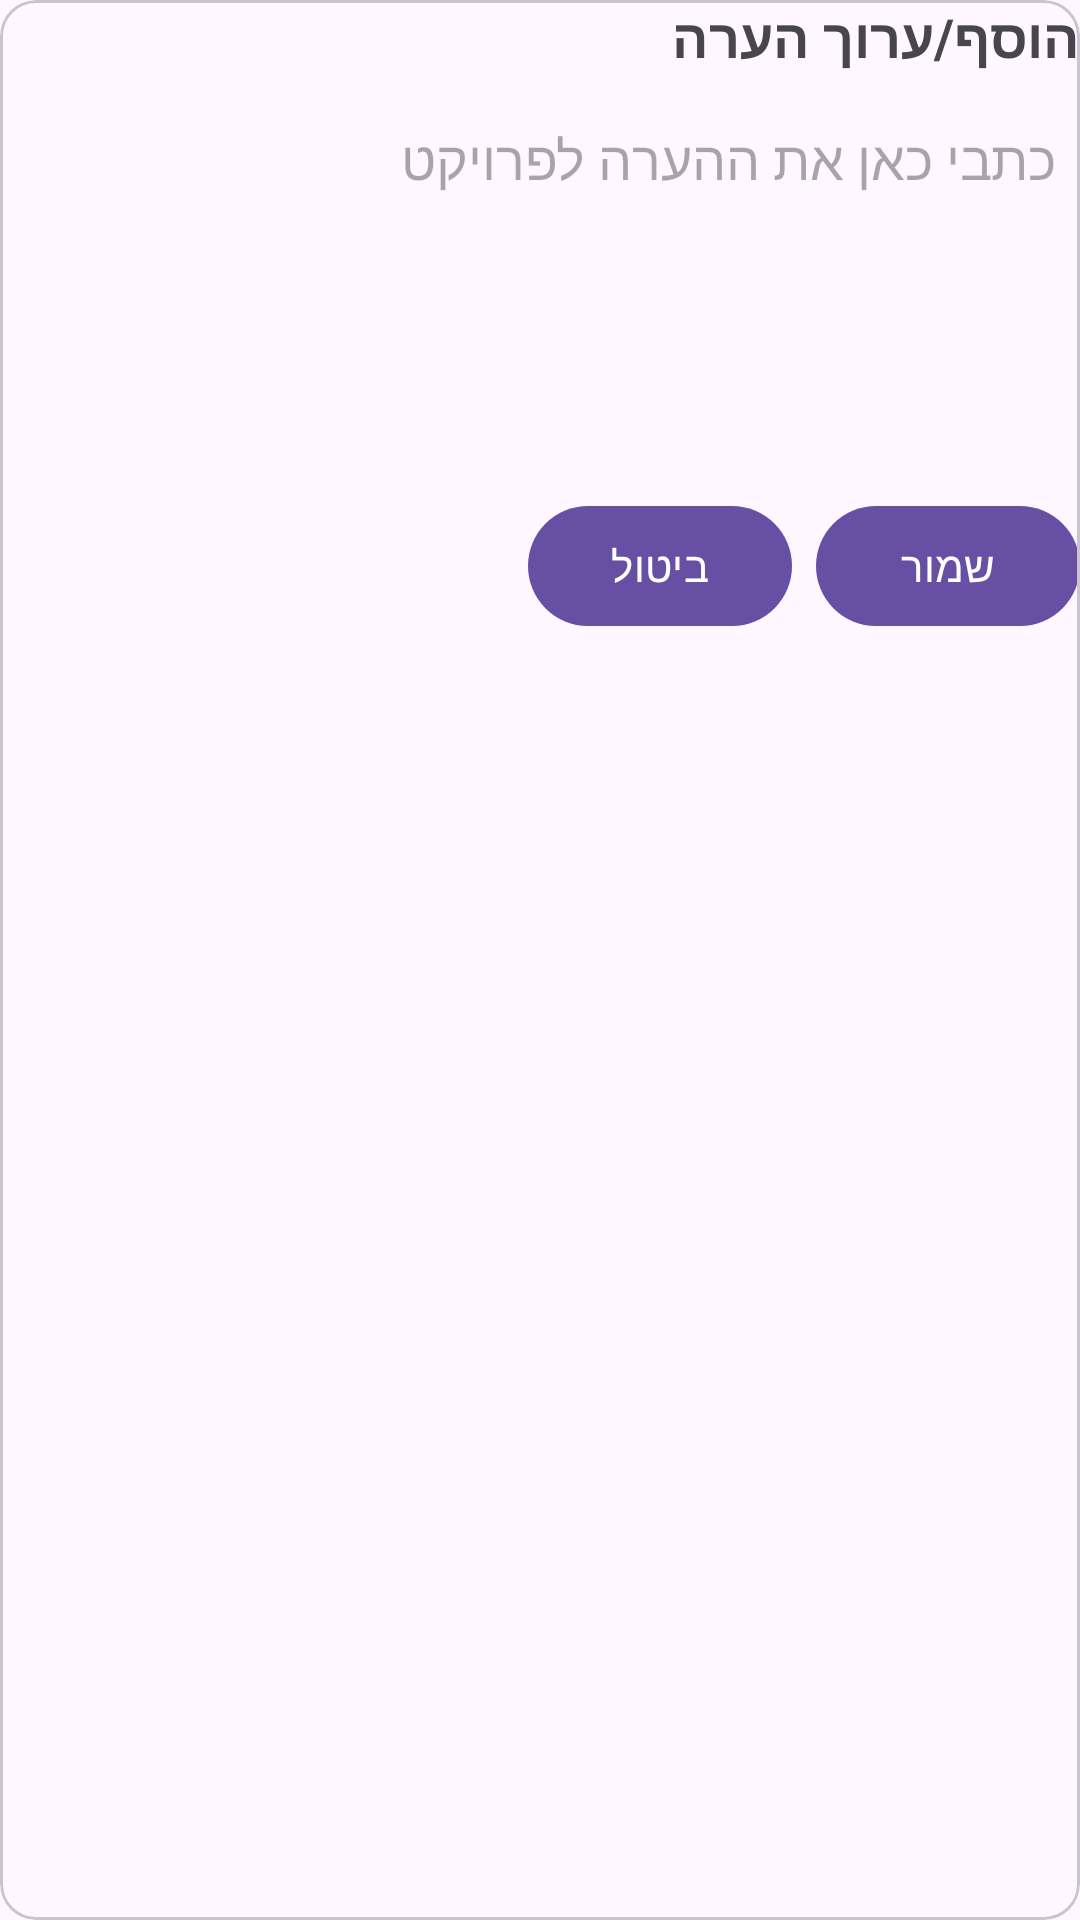

Write the Android layout XML for this screen, with the resource values it uses.
<!-- AndroidManifest.xml: application theme Theme.FinalProjectAppraisal -->
<!-- res/layout/bs_add_note.xml -->
<?xml version="1.0" encoding="utf-8"?>
<com.google.android.material.card.MaterialCardView xmlns:android="http://schemas.android.com/apk/res/android"
    android:layout_width="match_parent"
    android:layout_height="wrap_content"
    android:padding="16dp"
    android:background="@android:color/transparent">

    <LinearLayout
        android:layout_width="match_parent"
        android:layout_height="wrap_content"
        android:orientation="vertical">

        <TextView
            android:id="@+id/title"
            android:layout_width="match_parent"
            android:layout_height="wrap_content"
            android:text="הוסף/ערוך הערה"
            android:textSize="18sp"
            android:textStyle="bold"
            android:paddingBottom="8dp" />

        <EditText
            android:id="@+id/input_note"
            android:layout_width="match_parent"
            android:layout_height="120dp"
            android:gravity="top|start"
            android:hint="כתבי כאן את ההערה לפרויקט"
            android:background="@android:color/transparent"
            android:padding="8dp"
            android:overScrollMode="always"
            android:inputType="textMultiLine"
            android:maxLines="6"
            android:scrollbars="vertical" />

        <LinearLayout
            android:layout_width="match_parent"
            android:layout_height="wrap_content"
            android:orientation="horizontal"
            android:gravity="end"
            android:paddingTop="12dp">

            <com.google.android.material.button.MaterialButton
                android:id="@+id/btn_cancel_note"
                android:layout_width="wrap_content"
                android:layout_height="wrap_content"
                android:text="ביטול" />

            <com.google.android.material.button.MaterialButton
                android:id="@+id/btn_save_note"
                android:layout_width="wrap_content"
                android:layout_height="wrap_content"
                android:text="שמור"
                android:layout_marginStart="8dp" />
        </LinearLayout>

    </LinearLayout>
</com.google.android.material.card.MaterialCardView>
<!-- resources referenced by this layout -->
<resources>
  <style name="Theme.FinalProjectAppraisal" parent="Base.Theme.FinalProjectAppraisal" />
  <style name="Base.Theme.FinalProjectAppraisal" parent="Theme.Material3.DayNight.NoActionBar">
          
          
      </style>
</resources>
